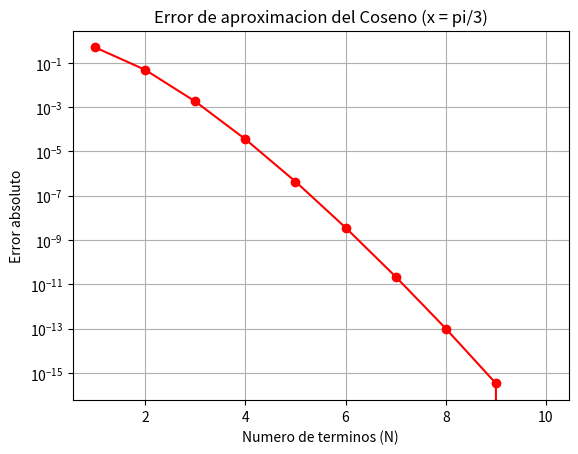

Here is the Python script that generated this plot:
import numpy as np
import matplotlib.pyplot as plt
import math

x0 = np.pi / 3
valor_real = np.cos(x0)

terminos = np.arange(1, 11)
errores = []

for N in terminos:
    aprox = 0.0
    for n in range(N):
        aprox += ((-1)**n / math.factorial(2*n)) * (x0**(2*n))
        
    error_abs = abs(valor_real - aprox)
    errores.append(error_abs)

print("Error absoluto con N=5:", errores[4])

plt.plot(terminos, errores, marker="o", color="red")
plt.title("Error de aproximacion del Coseno (x = pi/3)")
plt.xlabel("Numero de terminos (N)")
plt.ylabel("Error absoluto")
plt.yscale("log") # Escala logaritmica para visualizar mejor la caida
plt.grid()

plt.show()
